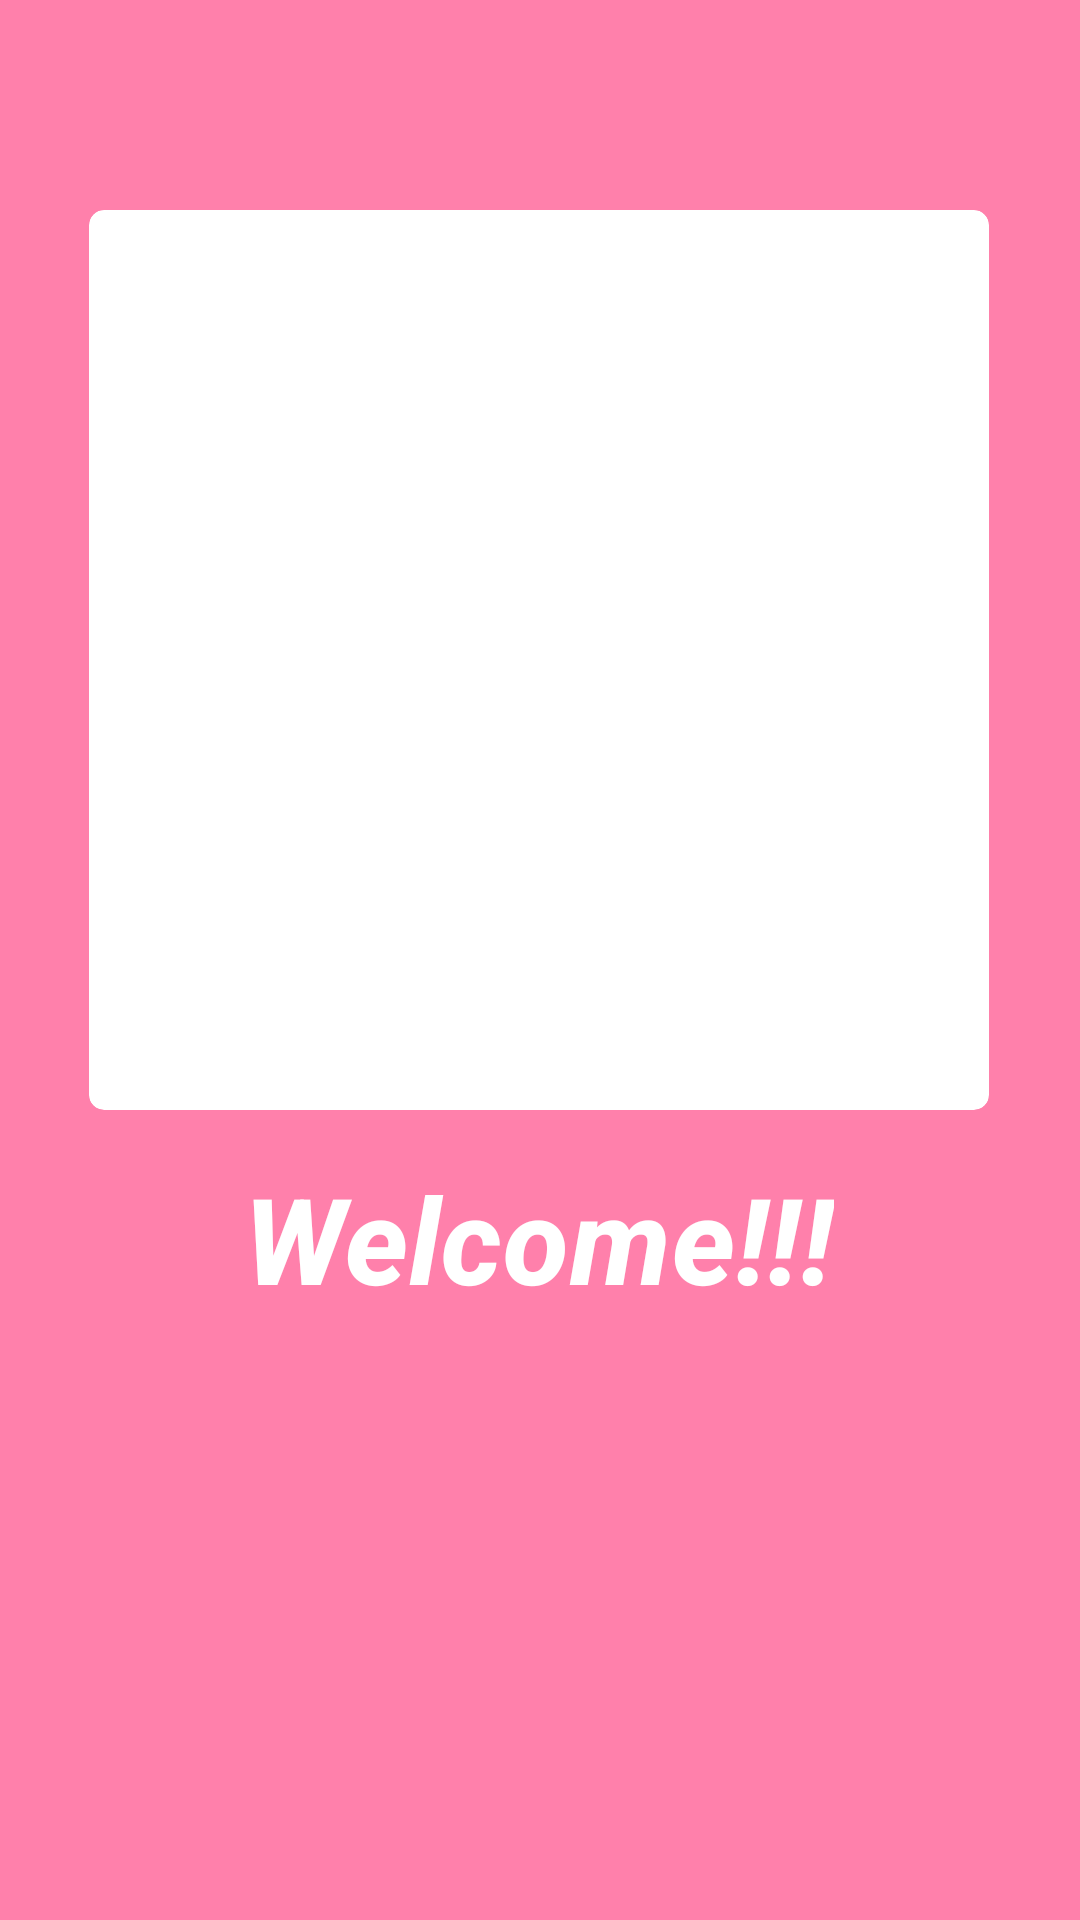

Write the Android layout XML for this screen, with the resource values it uses.
<!-- AndroidManifest.xml: application theme Theme.GroceryList -->
<!-- res/layout/fragment_splash.xml -->
<?xml version="1.0" encoding="utf-8"?>
<androidx.constraintlayout.widget.ConstraintLayout xmlns:android="http://schemas.android.com/apk/res/android"
    xmlns:app="http://schemas.android.com/apk/res-auto"
    xmlns:tools="http://schemas.android.com/tools"
    android:layout_width="match_parent"
    android:layout_height="match_parent"
    android:background="@color/primaryColor"
    tools:context=".ui.auth.SplashFragment">


    <com.google.android.material.card.MaterialCardView
        android:id="@+id/iv_owner"
        android:layout_width="300dp"
        android:layout_height="300dp"
        android:layout_marginTop="70dp"
        app:cardCornerRadius="5dp"
        app:layout_constraintEnd_toEndOf="parent"
        app:layout_constraintHorizontal_bias="0.495"
        app:layout_constraintStart_toStartOf="parent"
        app:layout_constraintTop_toTopOf="parent">

        <ImageView
            android:layout_width="match_parent"
            android:layout_height="match_parent"
            android:scaleType="centerCrop"
            android:src="@drawable/owner" />

    </com.google.android.material.card.MaterialCardView>

    <TextView
        android:id="@+id/tv_welcome"
        style="@style/TextAppearance.MaterialComponents.Subtitle2"
        android:layout_width="wrap_content"
        android:layout_height="wrap_content"
        android:layout_marginTop="16dp"
        android:text="Welcome!!!"
        android:textColor="@color/white"
        android:textSize="40sp"
        android:textStyle="italic|bold"
        app:layout_constraintEnd_toEndOf="@+id/iv_owner"
        app:layout_constraintStart_toStartOf="@+id/iv_owner"
        app:layout_constraintTop_toBottomOf="@+id/iv_owner" />


</androidx.constraintlayout.widget.ConstraintLayout>
<!-- resources referenced by this layout -->
<resources>
  <color name="primaryColor">#ff80ab</color>
  <color name="white">#FFFFFFFF</color>
  <style name="Theme.GroceryList" parent="Theme.MaterialComponents.Light.DarkActionBar">
          
          <item name="colorPrimary">@color/primaryColor</item>
          <item name="colorPrimaryVariant">@color/primaryLightColor</item>
          <item name="colorOnPrimary">@color/white</item>
          
          <item name="colorSecondary">@color/secondaryColor</item>
          <item name="colorSecondaryVariant">@color/secondaryLightColor</item>
          <item name="colorOnSecondary">@color/white</item>
          
          <item name="android:statusBarColor" tools:targetApi="l">?attr/colorPrimaryVariant</item>
          
      </style>
  <color name="primaryLightColor">#ffb2dd</color>
  <color name="secondaryColor">#f8bbd0</color>
  <color name="secondaryLightColor">#ffeeff</color>
</resources>
